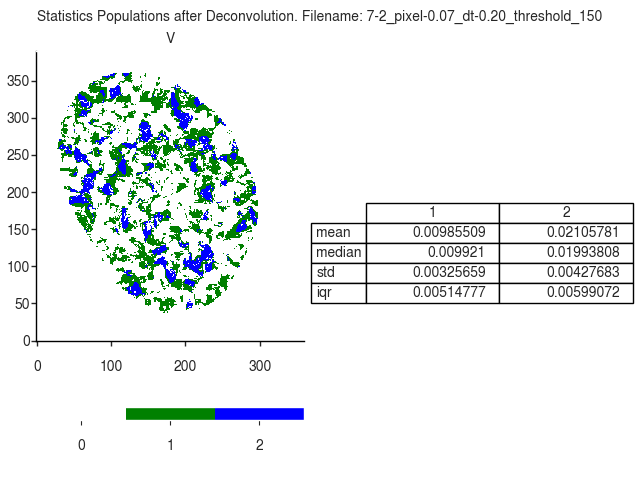

Data behind this chart, as committed beside it:
V
, 1, 2
mean, 0.009855, 0.02106
median, 0.009921, 0.01994
std, 0.003257, 0.004277
iqr, 0.005148, 0.005991
